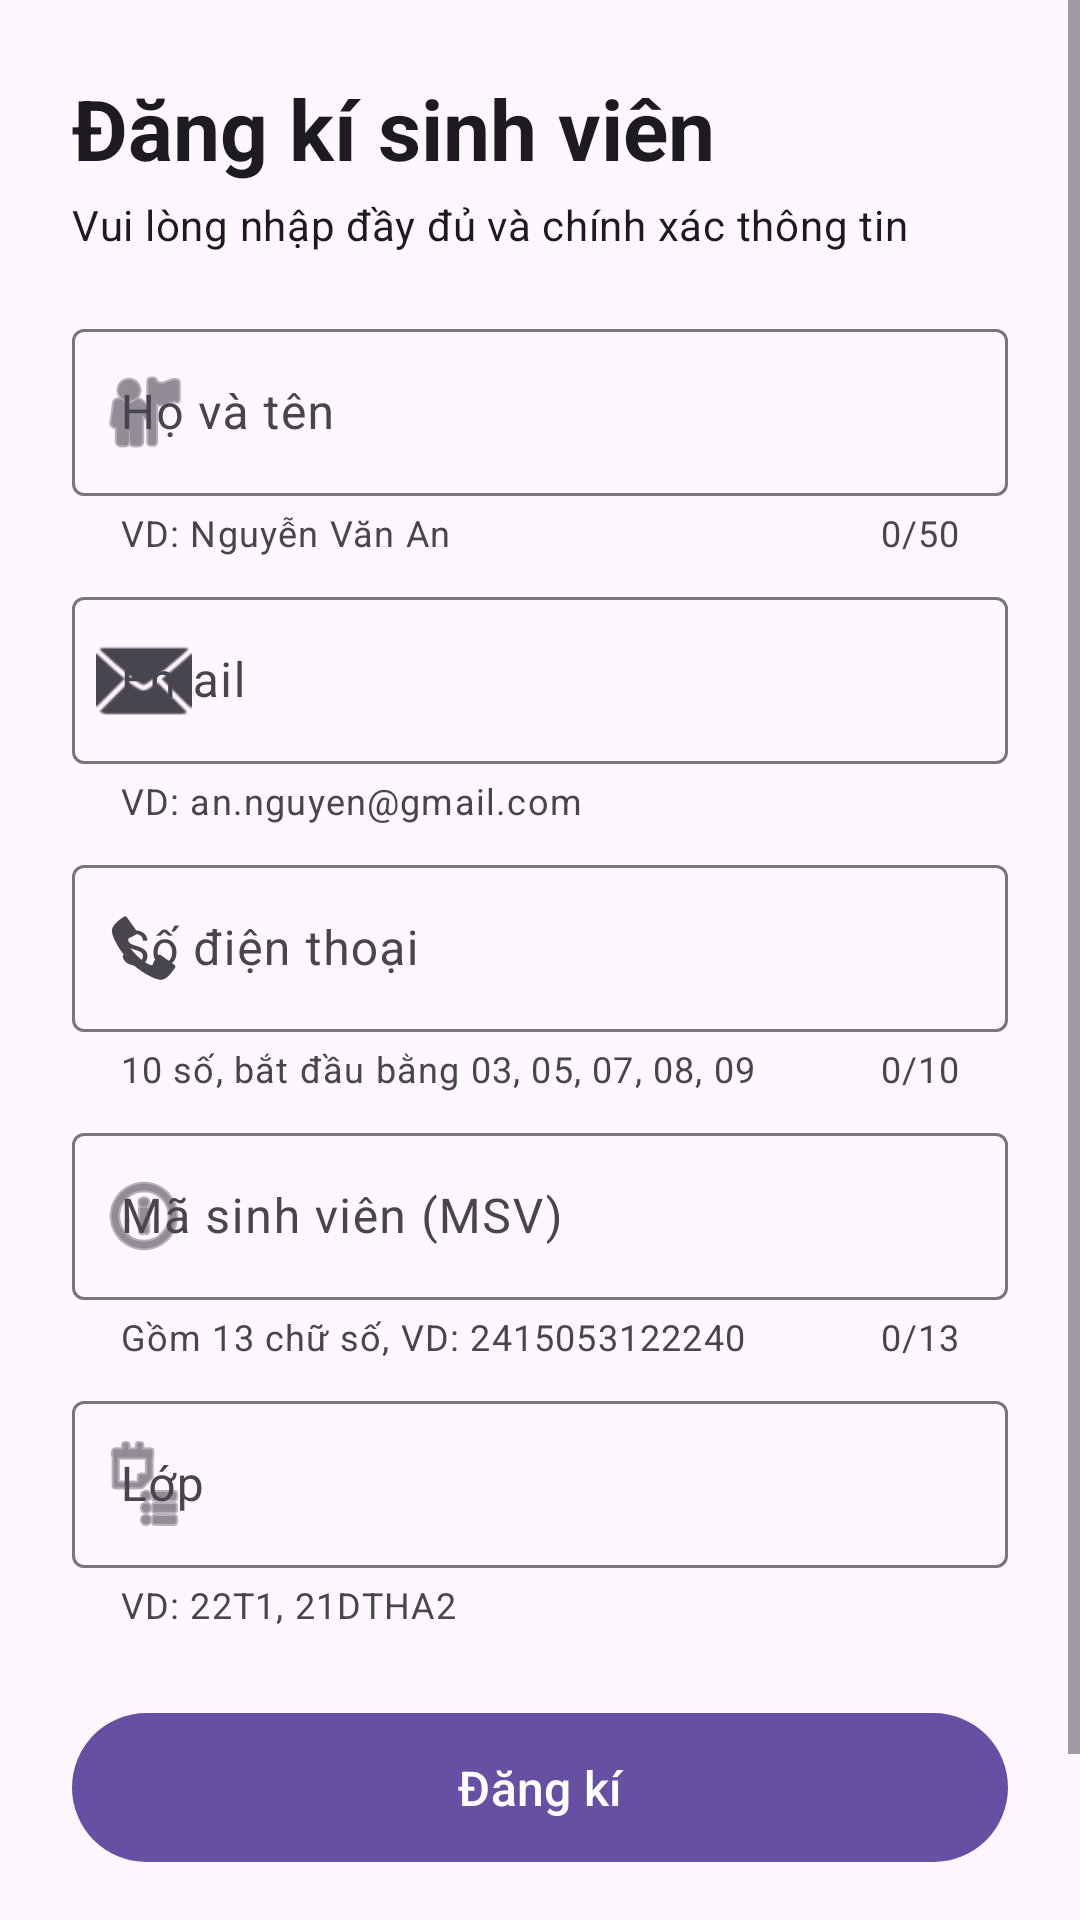

This screen was rendered from an Android layout file. Write that file and the resources it references.
<!-- AndroidManifest.xml: application theme Theme.NDT_Event_Validation -->
<!-- res/layout/activity_main.xml -->
<?xml version="1.0" encoding="utf-8"?>
<ScrollView xmlns:android="http://schemas.android.com/apk/res/android"
    xmlns:app="http://schemas.android.com/apk/res-auto"
    xmlns:tools="http://schemas.android.com/tools"
    android:id="@+id/main"
    android:layout_width="match_parent"
    android:layout_height="match_parent"
    android:fillViewport="true"
    tools:context=".MainActivity">

    <LinearLayout
        android:layout_width="match_parent"
        android:layout_height="wrap_content"
        android:orientation="vertical"
        android:padding="24dp">

        <TextView
            android:layout_width="match_parent"
            android:layout_height="wrap_content"
            android:text="@string/title_register"
            android:textAppearance="?attr/textAppearanceHeadlineMedium"
            android:textStyle="bold" />

        <TextView
            android:layout_width="match_parent"
            android:layout_height="wrap_content"
            android:layout_marginTop="4dp"
            android:layout_marginBottom="20dp"
            android:text="@string/subtitle_register"
            android:textAppearance="?attr/textAppearanceBodyMedium" />

        
        <com.google.android.material.textfield.TextInputLayout
            android:id="@+id/tilFullName"
            style="@style/Widget.Material3.TextInputLayout.OutlinedBox"
            android:layout_width="match_parent"
            android:layout_height="wrap_content"
            android:hint="@string/hint_full_name"
            app:counterEnabled="true"
            app:counterMaxLength="50"
            app:helperText="@string/helper_full_name"
            app:startIconDrawable="@android:drawable/ic_menu_myplaces">

            <com.google.android.material.textfield.TextInputEditText
                android:id="@+id/edtFullName"
                android:layout_width="match_parent"
                android:layout_height="wrap_content"
                android:imeOptions="actionNext"
                android:inputType="textPersonName|textCapWords"
                android:maxLines="1" />
        </com.google.android.material.textfield.TextInputLayout>

        
        <com.google.android.material.textfield.TextInputLayout
            android:id="@+id/tilEmail"
            style="@style/Widget.Material3.TextInputLayout.OutlinedBox"
            android:layout_width="match_parent"
            android:layout_height="wrap_content"
            android:layout_marginTop="8dp"
            android:hint="@string/hint_email"
            app:helperText="@string/helper_email"
            app:startIconDrawable="@android:drawable/ic_dialog_email">

            <com.google.android.material.textfield.TextInputEditText
                android:id="@+id/edtEmail"
                android:layout_width="match_parent"
                android:layout_height="wrap_content"
                android:imeOptions="actionNext"
                android:inputType="textEmailAddress"
                android:maxLines="1" />
        </com.google.android.material.textfield.TextInputLayout>

        
        <com.google.android.material.textfield.TextInputLayout
            android:id="@+id/tilPhone"
            style="@style/Widget.Material3.TextInputLayout.OutlinedBox"
            android:layout_width="match_parent"
            android:layout_height="wrap_content"
            android:layout_marginTop="8dp"
            android:hint="@string/hint_phone"
            app:counterEnabled="true"
            app:counterMaxLength="10"
            app:helperText="@string/helper_phone"
            app:startIconDrawable="@android:drawable/stat_sys_phone_call">

            <com.google.android.material.textfield.TextInputEditText
                android:id="@+id/edtPhone"
                android:layout_width="match_parent"
                android:layout_height="wrap_content"
                android:imeOptions="actionNext"
                android:inputType="phone"
                android:maxLines="1" />
        </com.google.android.material.textfield.TextInputLayout>

        
        <com.google.android.material.textfield.TextInputLayout
            android:id="@+id/tilStudentId"
            style="@style/Widget.Material3.TextInputLayout.OutlinedBox"
            android:layout_width="match_parent"
            android:layout_height="wrap_content"
            android:layout_marginTop="8dp"
            android:hint="@string/hint_student_id"
            app:counterEnabled="true"
            app:counterMaxLength="13"
            app:helperText="@string/helper_student_id"
            app:startIconDrawable="@android:drawable/ic_menu_info_details">

            <com.google.android.material.textfield.TextInputEditText
                android:id="@+id/edtStudentId"
                android:layout_width="match_parent"
                android:layout_height="wrap_content"
                android:imeOptions="actionNext"
                android:inputType="number"
                android:maxLines="1" />
        </com.google.android.material.textfield.TextInputLayout>

        
        <com.google.android.material.textfield.TextInputLayout
            android:id="@+id/tilClassName"
            style="@style/Widget.Material3.TextInputLayout.OutlinedBox"
            android:layout_width="match_parent"
            android:layout_height="wrap_content"
            android:layout_marginTop="8dp"
            android:hint="@string/hint_class_name"
            app:helperText="@string/helper_class_name"
            app:startIconDrawable="@android:drawable/ic_menu_agenda">

            <com.google.android.material.textfield.TextInputEditText
                android:id="@+id/edtClassName"
                android:layout_width="match_parent"
                android:layout_height="wrap_content"
                android:imeOptions="actionDone"
                android:inputType="textCapCharacters"
                android:maxLines="1" />
        </com.google.android.material.textfield.TextInputLayout>

        <com.google.android.material.button.MaterialButton
            android:id="@+id/btnRegister"
            android:layout_width="match_parent"
            android:layout_height="wrap_content"
            android:layout_marginTop="24dp"
            android:paddingVertical="14dp"
            android:text="@string/btn_register"
            android:textSize="16sp" />

        <com.google.android.material.button.MaterialButton
            android:id="@+id/btnReset"
            style="@style/Widget.Material3.Button.TextButton"
            android:layout_width="match_parent"
            android:layout_height="wrap_content"
            android:layout_marginTop="4dp"
            android:text="@string/btn_reset" />

    </LinearLayout>
</ScrollView>
<!-- resources referenced by this layout -->
<resources>
  <string name="btn_register">Đăng kí</string>
  <string name="btn_reset">Xoá dữ liệu</string>
  <string name="helper_class_name">VD: 22T1, 21DTHA2</string>
  <string name="helper_email">VD: an.nguyen@gmail.com</string>
  <string name="helper_full_name">VD: Nguyễn Văn An</string>
  <string name="helper_phone">10 số, bắt đầu bằng 03, 05, 07, 08, 09</string>
  <string name="helper_student_id">Gồm 13 chữ số, VD: 2415053122240</string>
  <string name="hint_class_name">Lớp</string>
  <string name="hint_email">Email</string>
  <string name="hint_full_name">Họ và tên</string>
  <string name="hint_phone">Số điện thoại</string>
  <string name="hint_student_id">Mã sinh viên (MSV)</string>
  <string name="subtitle_register">Vui lòng nhập đầy đủ và chính xác thông tin</string>
  <string name="title_register">Đăng kí sinh viên</string>
  <style name="Theme.NDT_Event_Validation" parent="Base.Theme.NDT_Event_Validation" />
  <style name="Base.Theme.NDT_Event_Validation" parent="Theme.Material3.DayNight.NoActionBar">
          
          
      </style>
</resources>
